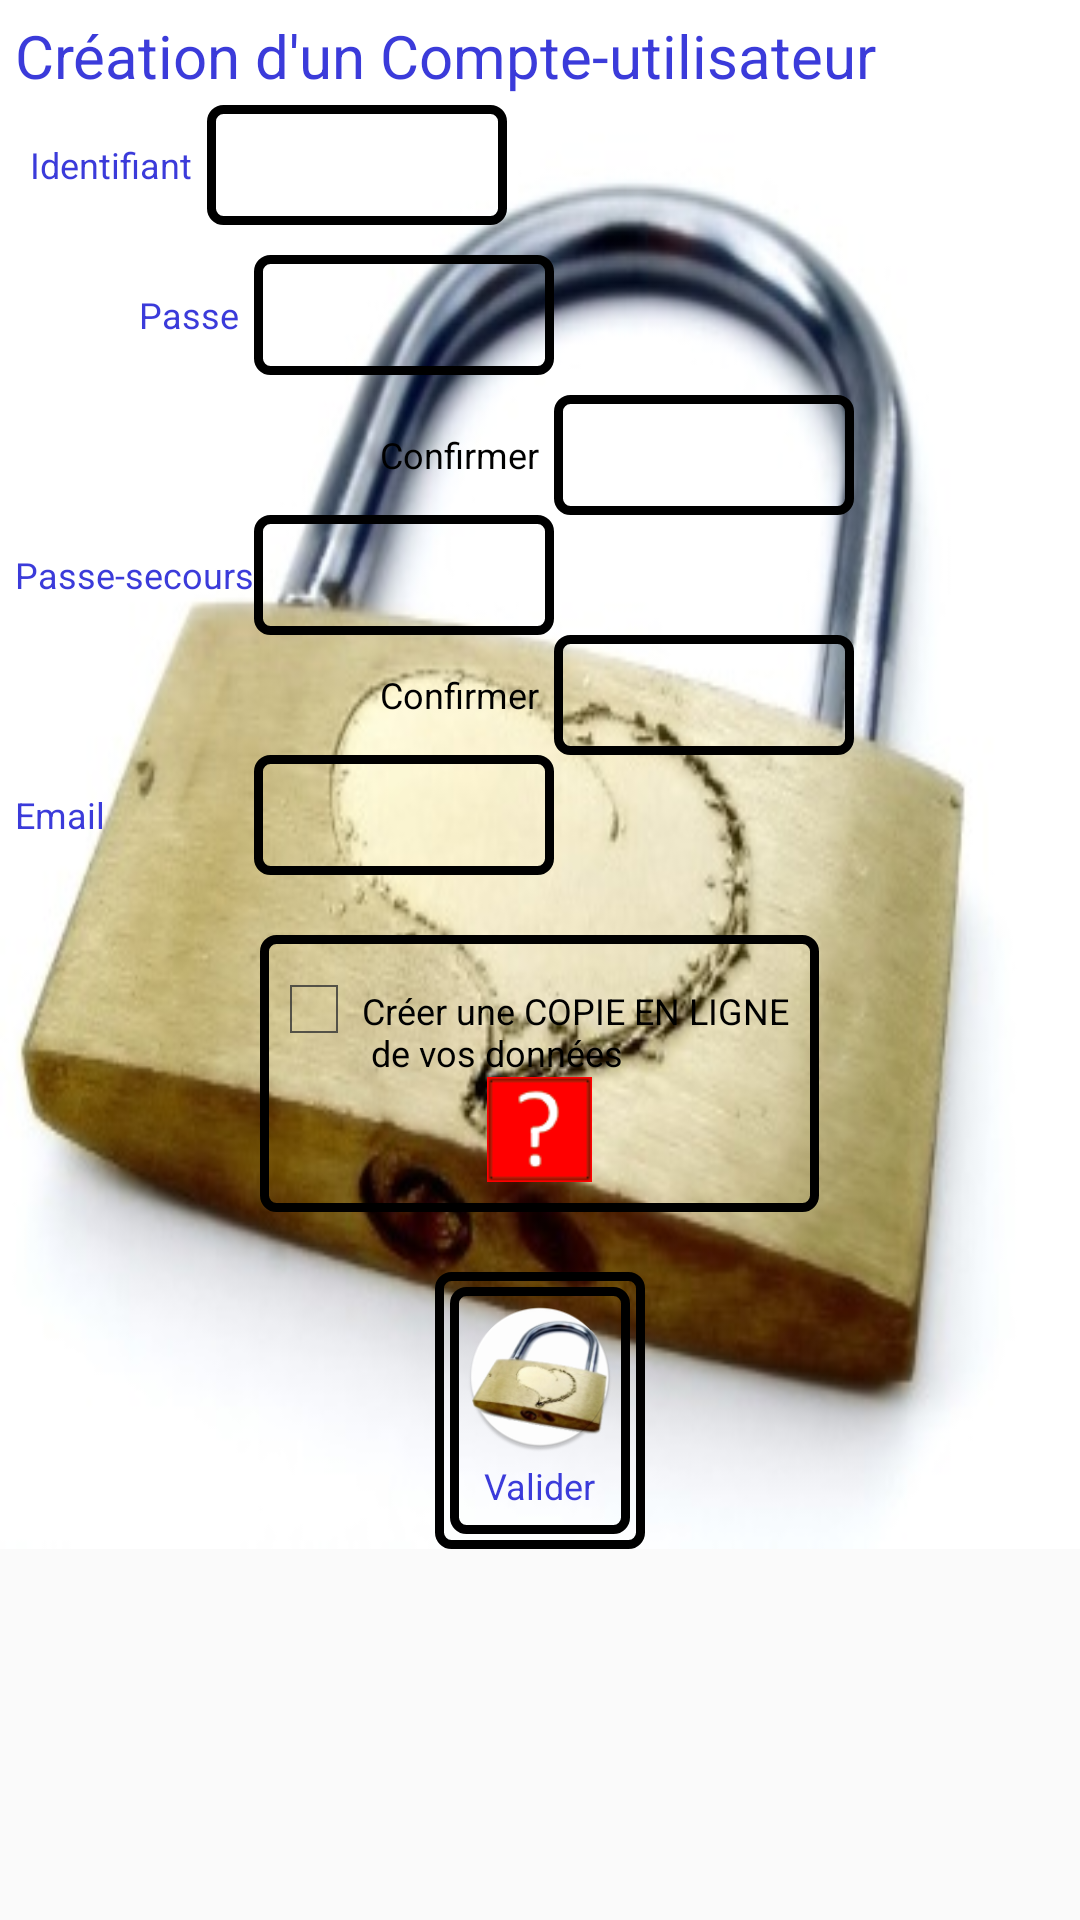

This screen was rendered from an Android layout file. Write that file and the resources it references.
<!-- AndroidManifest.xml: application theme Theme.AppCompat.Light -->
<!-- res/layout/compte_creation.xml -->
<?xml version="1.0" encoding="utf-8"?>
<ScrollView
    xmlns:android="http://schemas.android.com/apk/res/android"
    android:layout_width="fill_parent"
    android:layout_height="wrap_content">


<LinearLayout xmlns:android="http://schemas.android.com/apk/res/android"
              android:layout_width="match_parent"
              android:layout_height="wrap_content"
              android:background="@drawable/cadnas"
              android:orientation="vertical"
              android:paddingLeft="5dp"
              android:paddingRight="5dp">

    
    <TextView
        android:id="@+id/creation"
        android:layout_width="wrap_content"
        android:layout_height="30dp"
        android:text="@string/compte_titre"
        android:textAppearance="@style/titre2"
        android:layout_marginTop="5dp"/>

    
    <LinearLayout
        android:layout_width="match_parent"
        android:layout_height="wrap_content"
        android:background="@drawable/encadre_gris"
        android:orientation="vertical">

        
        <LinearLayout
            android:layout_width="match_parent"
            android:layout_height="wrap_content"
            android:orientation="horizontal">

            
            <TextView
                android:id="@+id/user_nom_titre"
                android:layout_width="wrap_content"
                android:layout_height="wrap_content"
                android:layout_marginBottom="10dp"
                android:padding="5dp"
                android:text="@string/user_nom"
                android:textAppearance="@style/texte_bleu"/>
            
            <EditText
                android:id="@+id/user_nom"
                android:layout_width="100dp"
                android:layout_height="40dp"
                android:layout_marginBottom="10dp"
                android:background="@drawable/linearborder"
                android:inputType="text"
                android:padding="2dp"
                android:textAppearance="@style/texte_bleu" />
        </LinearLayout>

        <GridLayout
            android:layout_width="match_parent"
            android:layout_height="wrap_content"
            android:paddingBottom="20dp"
            android:columnCount="3">


            

            

            <TextView
                android:id="@+id/user_pass1_titre"
                android:layout_width="wrap_content"
                android:layout_height="40dp"
                android:layout_column="0"
                android:layout_gravity="end"
                android:layout_row="1"
                android:padding="5dp"
                android:text="@string/user_pass1"
                android:textAppearance="@style/texte_bleu"/>
            
            <EditText
                android:id="@+id/user_pass1"
                android:layout_width="100dp"
                android:layout_height="40dp"
                android:layout_column="1"
                android:layout_row="1"
                android:background="@drawable/linearborder"
                android:inputType="text"
                android:padding="2dp"
                android:textAppearance="@style/texte_bleu"/>
            
            <TextView
                android:id="@+id/user_pass1_confirmer"
                android:layout_width="wrap_content"
                android:layout_height="wrap_content"
                android:layout_column="1"
                android:layout_gravity="end"
                android:layout_row="2"
                android:paddingBottom="10dp"
                android:paddingRight="5dp"
                android:paddingEnd="5dp"
                android:text="@string/pass_confirm"
                android:textAppearance="@style/texte_simple"/>
            
            <EditText
                android:id="@+id/user_pass1_confirm"
                android:layout_width="100dp"
                android:layout_height="40dp"
                android:layout_column="2"
                android:layout_row="2"
                android:background="@drawable/linearborder"
                android:inputType="text"
                android:padding="2dp"
                android:textAppearance="@style/texte_bleu"/>


            

            
            <TextView
                android:id="@+id/user_pass2_titre"
                android:layout_width="wrap_content"
                android:layout_height="wrap_content"
                android:layout_column="0"
                android:layout_row="4"
                android:paddingTop="5dp"
                android:text="@string/user_pass2"
                android:textAppearance="@style/texte_bleu"/>
            
            <EditText
                android:id="@+id/user_pass2"
                android:layout_width="100dp"
                android:layout_height="40dp"
                android:layout_column="1"
                android:layout_row="4"
                android:background="@drawable/linearborder"
                android:inputType="text"
                android:padding="2dp"
                android:textAppearance="@style/texte_bleu"/>
            
            <TextView
                android:id="@+id/user_pass2_confirmer"
                android:layout_width="wrap_content"
                android:layout_height="wrap_content"
                android:layout_column="1"
                android:layout_gravity="end"
                android:layout_row="5"
                android:paddingRight="5dp"
                android:paddingEnd="5dp"
                android:text="@string/pass_confirm"
                android:textAppearance="@style/texte_simple"/>
            
            <EditText
                android:id="@+id/user_pass2_confirm"
                android:layout_width="100dp"
                android:layout_height="40dp"
                android:layout_column="2"
                android:layout_row="5"
                android:background="@drawable/linearborder"
                android:inputType="text"
                android:padding="2dp"
                android:textAppearance="@style/texte_bleu"/>

            

            
            <TextView
                android:id="@+id/user_mail"
                android:layout_width="wrap_content"
                android:layout_height="wrap_content"
                android:layout_column="0"
                android:layout_row="6"
                android:paddingTop="5dp"
                android:text="@string/user_mail"
                android:textAppearance="@style/texte_bleu"/>
            
            <EditText
                android:id="@+id/user_mail_saisi"
                android:layout_width="100dp"
                android:layout_height="40dp"
                android:layout_column="1"
                android:layout_row="6"
                android:background="@drawable/linearborder"
                android:hint="@string/invite_remplir"
                android:inputType="text"
                android:padding="2dp"
                android:textAppearance="@style/texte_bleu"/>

        </GridLayout>





        <LinearLayout
            android:layout_width="wrap_content"
            android:layout_height="wrap_content"
            android:layout_gravity="center_horizontal|center_vertical"
            android:background="@drawable/linearborder"
            android:orientation="vertical"
            android:paddingBottom="10dp">

            
            <CheckBox
                android:id="@+id/mettre_en_ligne"
                android:layout_width="wrap_content"
                android:layout_height="wrap_content"
                android:checked="false"
                android:text="@string/mettre_en_ligne"
                android:theme="@android:style/Theme.Holo.Light"
                android:textAppearance="@style/texte_simple"
                android:background="@color/gris_clair"
                android:paddingEnd="5dp"
                android:paddingRight="5dp"
                android:paddingTop="15dp"/>


            <ImageButton
                android:id="@+id/bouton_enligne_help"
                android:layout_width="35dp"
                android:layout_height="35dp"
                android:layout_gravity="center_horizontal"
                android:background="@drawable/aide_analyse"
                android:contentDescription="@string/bouton_enligne_help"/>



        </LinearLayout>


        <Space
            android:layout_width="match_parent"
            android:layout_height="20dp"/>


        <LinearLayout
            android:layout_width="wrap_content"
            android:layout_height="wrap_content"
            android:layout_gravity="center_horizontal|center_vertical"
            android:background="@drawable/linearborder"
            android:orientation="vertical"
            android:padding="5dp"
            android:paddingTop="15dp">

            
            <LinearLayout
            android:layout_width="wrap_content"
            android:layout_height="wrap_content"
            android:layout_gravity="center_horizontal|center_vertical"
            android:background="@drawable/linearborder"
            android:orientation="vertical"
            android:padding="5dp"
            android:paddingTop="5dp">

        <Button
                android:id="@+id/bouton_creation"
                android:layout_width="50dp"
                android:layout_height="50dp"
                android:background="@mipmap/mp_sr"
                android:padding="3dp"/>

            
            <TextView
                android:id="@+id/titre_creation"
                android:layout_width="wrap_content"
                android:layout_height="wrap_content"
                android:padding="3dp"
                android:paddingLeft="5dp"
                android:layout_gravity="center"
                android:paddingTop="5dp"
                android:text="@string/bouton_valider"
                android:textAppearance="@style/texte_bleu"/>

        </LinearLayout>

    </LinearLayout>

    </LinearLayout>



</LinearLayout>

    </ScrollView>
<!-- resources referenced by this layout -->
<resources>
  <!-- drawable aide_analyse: png bitmap (drawable, 975 bytes) -->
  <!-- drawable cadnas: jpg bitmap (drawable, 466403 bytes) -->
  <!-- drawable encadre_gris (drawable) -->
  <?xml version="1.0" encoding="utf-8"?>
  <layer-list xmlns:android="http://schemas.android.com/apk/res/android" >
      <item android:drawable="@color/gris_fonce" />
      <item android:drawable="@drawable/linearborder" />
  </layer-list>
  <!-- drawable linearborder (drawable) -->
  <?xml version="1.0" encoding="utf-8"?>
  <shape xmlns:android="http://schemas.android.com/apk/res/android">
  
      <stroke android:width="3dp" android:color="@color/dore" />
           <padding android:left="2dp" android:top="2dp" android:right="2dp" android:bottom="2dp" />
      <corners android:radius="4dp" />
  
  </shape>
  <!-- mipmap mp_sr: png bitmap (mipmap-hdpi, 9053 bytes) -->
  <string name="bouton_enligne_help">Aide</string>
  <string name="bouton_valider">Valider</string>
  <string name="compte_titre">Création d\'un Compte-utilisateur</string>
  <string name="invite_remplir"> </string>
  <string name="mettre_en_ligne">Créer une COPIE EN LIGNE \n de vos données</string>
  <string name="pass_confirm">Confirmer</string>
  <string name="user_mail">Email</string>
  <string name="user_nom">Identifiant</string>
  <string name="user_pass1">Passe</string>
  <string name="user_pass2">Passe-secours</string>
  <style name="texte_bleu" parent="texte_simple">
          <item name="android:textColor">@color/titre2</item>
      </style>
  <style name="texte_simple" parent="AppTheme">
          <item name="android:textSize">12sp</item>
      </style>
  <style name="titre2" parent="AppTheme">
          <item name="android:textColor">@color/titre2</item>
          <item name="android:textSize">20sp</item>
      </style>
  <color name="titre2">#3b3bda</color>
  <style name="AppTheme" parent="Theme.AppCompat">
          
          <item name="colorPrimary">@color/colorPrimary</item>
          <item name="colorPrimaryDark">@color/colorPrimaryDark</item>
          <item name="colorAccent">@color/colorAccent</item>
      </style>
  <color name="colorPrimary">#3F51B5</color>
  <color name="colorPrimaryDark">#303F9F</color>
  <color name="colorAccent">#FF4081</color>
</resources>
